Run: headless pygame with SDL's dummy video driver; simulated clock (each Clock.tick advances the game by its frame time, no real sleeping); random seed 0; keys injected as events and as key.get_pressed() state; no mouse input.
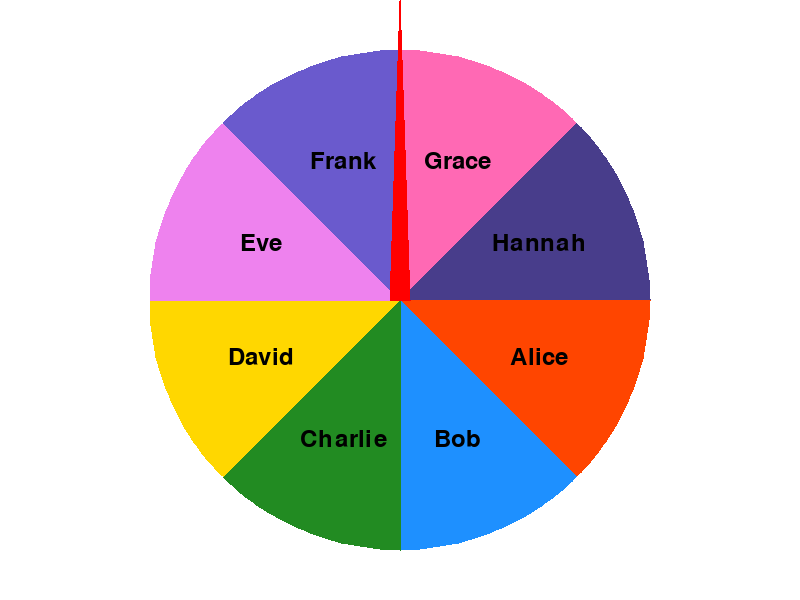
Frame 1 of 4 · flips 1–60 · no input
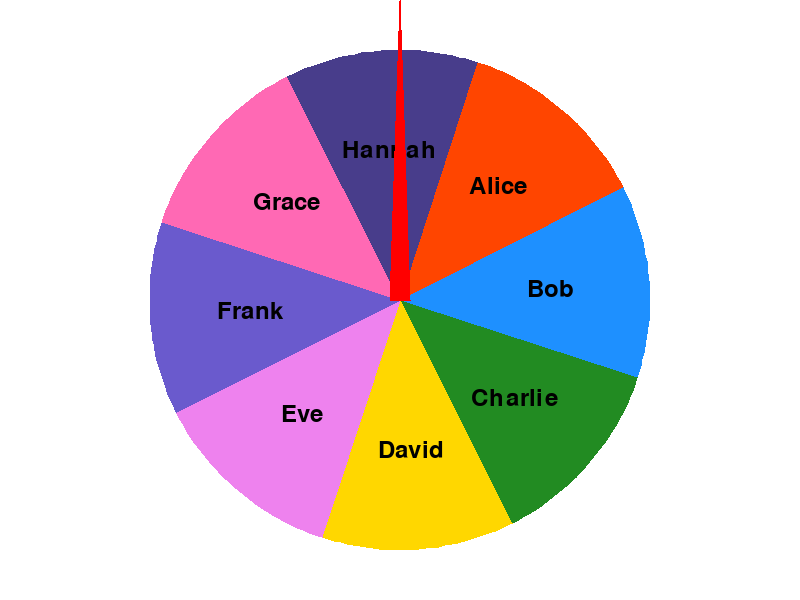
Frame 2 of 4 · flips 61–180 · tapped SPACE, RETURN · held RIGHT (→), D
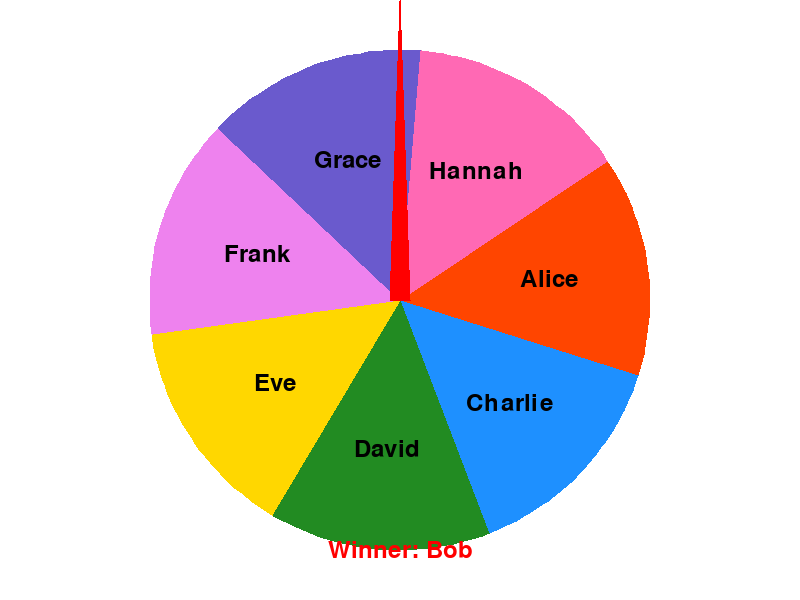
Frame 3 of 4 · flips 181–300 · held DOWN (↓), S
Frame 4 of 4 · flips 301–420 · held LEFT (←), A, UP (↑), W · screen unchanged from frame 3, image omitted

The pygame program that drew these frames:

import pygame
import math
import random
import sys

# --- Configuration ---
WIDTH, HEIGHT = 800, 600
FPS = 60
NUM_SEGMENTS = 8     # How many slices (segments) you want
RADIUS = 250
SPIN_DECAY = 0.98    # friction multiplier each frame
MIN_SPIN_SPEED = 0.5 # threshold to stop spinning

SEGMENT_NAMES = [
    "Alice", "Bob", "Charlie", "David",
    "Eve", "Frank", "Grace", "Hannah"
]

# Colors for segments
COLORS = [
    (255, 69, 0),    # OrangeRed
    (30, 144, 255),  # DodgerBlue
    (34, 139, 34),   # ForestGreen
    (255, 215, 0),   # Gold
    (238, 130, 238), # Violet
    (106, 90, 205),  # SlateBlue
    (255, 105, 180), # HotPink
    (72, 61, 139),   # DarkSlateBlue
]

# --- Initialization ---
pygame.init()
screen = pygame.display.set_mode((WIDTH, HEIGHT))
pygame.display.set_caption("Center-Pointer Spinning Wheel")
clock = pygame.time.Clock()
font = pygame.font.Font(None, 36)

# Center of the screen
cx, cy = WIDTH // 2, HEIGHT // 2

# Rotation parameters
angle_offset = 0.0
spin_speed = 0.0
spinning = False
winner = None

# Tracking used/remaining logic (if you want a no-repeat cycle):
remaining_names = SEGMENT_NAMES[:]
used_names = []


def draw_wheel(names, angle):
    """
    Draw the wheel with equal segments for each name.
    The wheel is rotated by `angle` degrees.
    """
    if not names:
        return

    # Each slice covers an equal fraction of 360 degrees
    num_segments = len(names)
    segment_angle_deg = 360 / num_segments
    angle_rad = math.radians(angle)

    for i, name in enumerate(names):
        start_angle = i * segment_angle_deg
        end_angle = start_angle + segment_angle_deg

        # Convert to radians and add angle_offset
        start_rad = math.radians(start_angle) + angle_rad
        end_rad   = math.radians(end_angle)   + angle_rad

        # Pick a color
        color = COLORS[i % len(COLORS)]

        # Build a list of points (fan) to draw each segment
        points = [(cx, cy)]
        steps = 30  # how many points to create a smooth arc
        for step in range(steps + 1):
            t = start_rad + (end_rad - start_rad) * (step / steps)
            x = cx + RADIUS * math.cos(t)
            y = cy + RADIUS * math.sin(t)
            points.append((x, y))

        pygame.draw.polygon(screen, color, points)

        # Text: place near the middle of the segment’s arc
        mid_angle = (start_rad + end_rad) / 2
        text_x = cx + (RADIUS * 0.6) * math.cos(mid_angle)
        text_y = cy + (RADIUS * 0.6) * math.sin(mid_angle)
        text_surf = font.render(name, True, (0, 0, 0))
        text_rect = text_surf.get_rect(center=(text_x, text_y))
        screen.blit(text_surf, text_rect)


def draw_pointer_from_center():
    """
    Draw a pointer that starts from the center of the wheel
    and points straight up (towards negative y).
    """
    # The pointer is a simple arrow with some width
    pointer_length = RADIUS + 50  # extends beyond the wheel
    arrow_width = 10

    # Tip of the arrow (straight up from center)
    tip_x = cx
    tip_y = cy - pointer_length

    # Left edge of arrow base
    left_x = cx - arrow_width
    left_y = cy

    # Right edge of arrow base
    right_x = cx + arrow_width
    right_y = cy

    # Draw a filled triangle
    pygame.draw.polygon(
        screen,
        (255, 0, 0),  # red arrow
        [(cx, cy), (left_x, left_y), (tip_x, tip_y), (right_x, right_y)],
    )


def pick_winner(names, final_angle):
    """
    Determine which name is chosen when the wheel stops.
    We treat 'straight up' as the pointer position: -90 degrees.
    So we shift final_angle by +90 to see which slice is at 0 deg.
    """
    if not names:
        return None
    num_segments = len(names)
    segment_angle = 360 / num_segments

    # Adjust the wheel angle so that top is 0 degrees
    adjusted_angle = (final_angle + 90) % 360
    index = int(adjusted_angle // segment_angle)
    return names[index]


def reset_names_if_needed():
    """
    If we've used all names, reload them from used_names.
    """
    global remaining_names, used_names
    if len(remaining_names) == 0:
        remaining_names = used_names[:]
        used_names = []


def main():
    global angle_offset, spin_speed, spinning, winner, remaining_names, used_names

    running = True
    while running:
        clock.tick(FPS)
        for event in pygame.event.get():
            if event.type == pygame.QUIT:
                running = False
            elif event.type == pygame.KEYDOWN:
                if event.key == pygame.K_ESCAPE:
                    running = False
                elif event.key == pygame.K_SPACE and not spinning:
                    # Start spin
                    spinning = True
                    winner = None
                    spin_speed = random.uniform(10, 15)

        # Update the spinning angle
        if spinning:
            angle_offset += spin_speed
            spin_speed *= SPIN_DECAY
            if spin_speed < MIN_SPIN_SPEED:
                spinning = False
                final = angle_offset % 360
                winner = pick_winner(remaining_names, final)
                if winner:
                    used_names.append(winner)
                    remaining_names.remove(winner)
                    reset_names_if_needed()

        # Draw background
        screen.fill((255, 255, 255))

        # Draw wheel (rotated by angle_offset)
        draw_wheel(remaining_names, angle_offset)

        # Draw the pointer from the center
        draw_pointer_from_center()

        # Show the winner at the bottom if we have one
        if winner:
            text_surf = font.render(f"Winner: {winner}", True, (255, 0, 0))
            rect = text_surf.get_rect(center=(WIDTH // 2, HEIGHT - 50))
            screen.blit(text_surf, rect)

        pygame.display.flip()

    pygame.quit()
    sys.exit()


if __name__ == "__main__":
    main()
